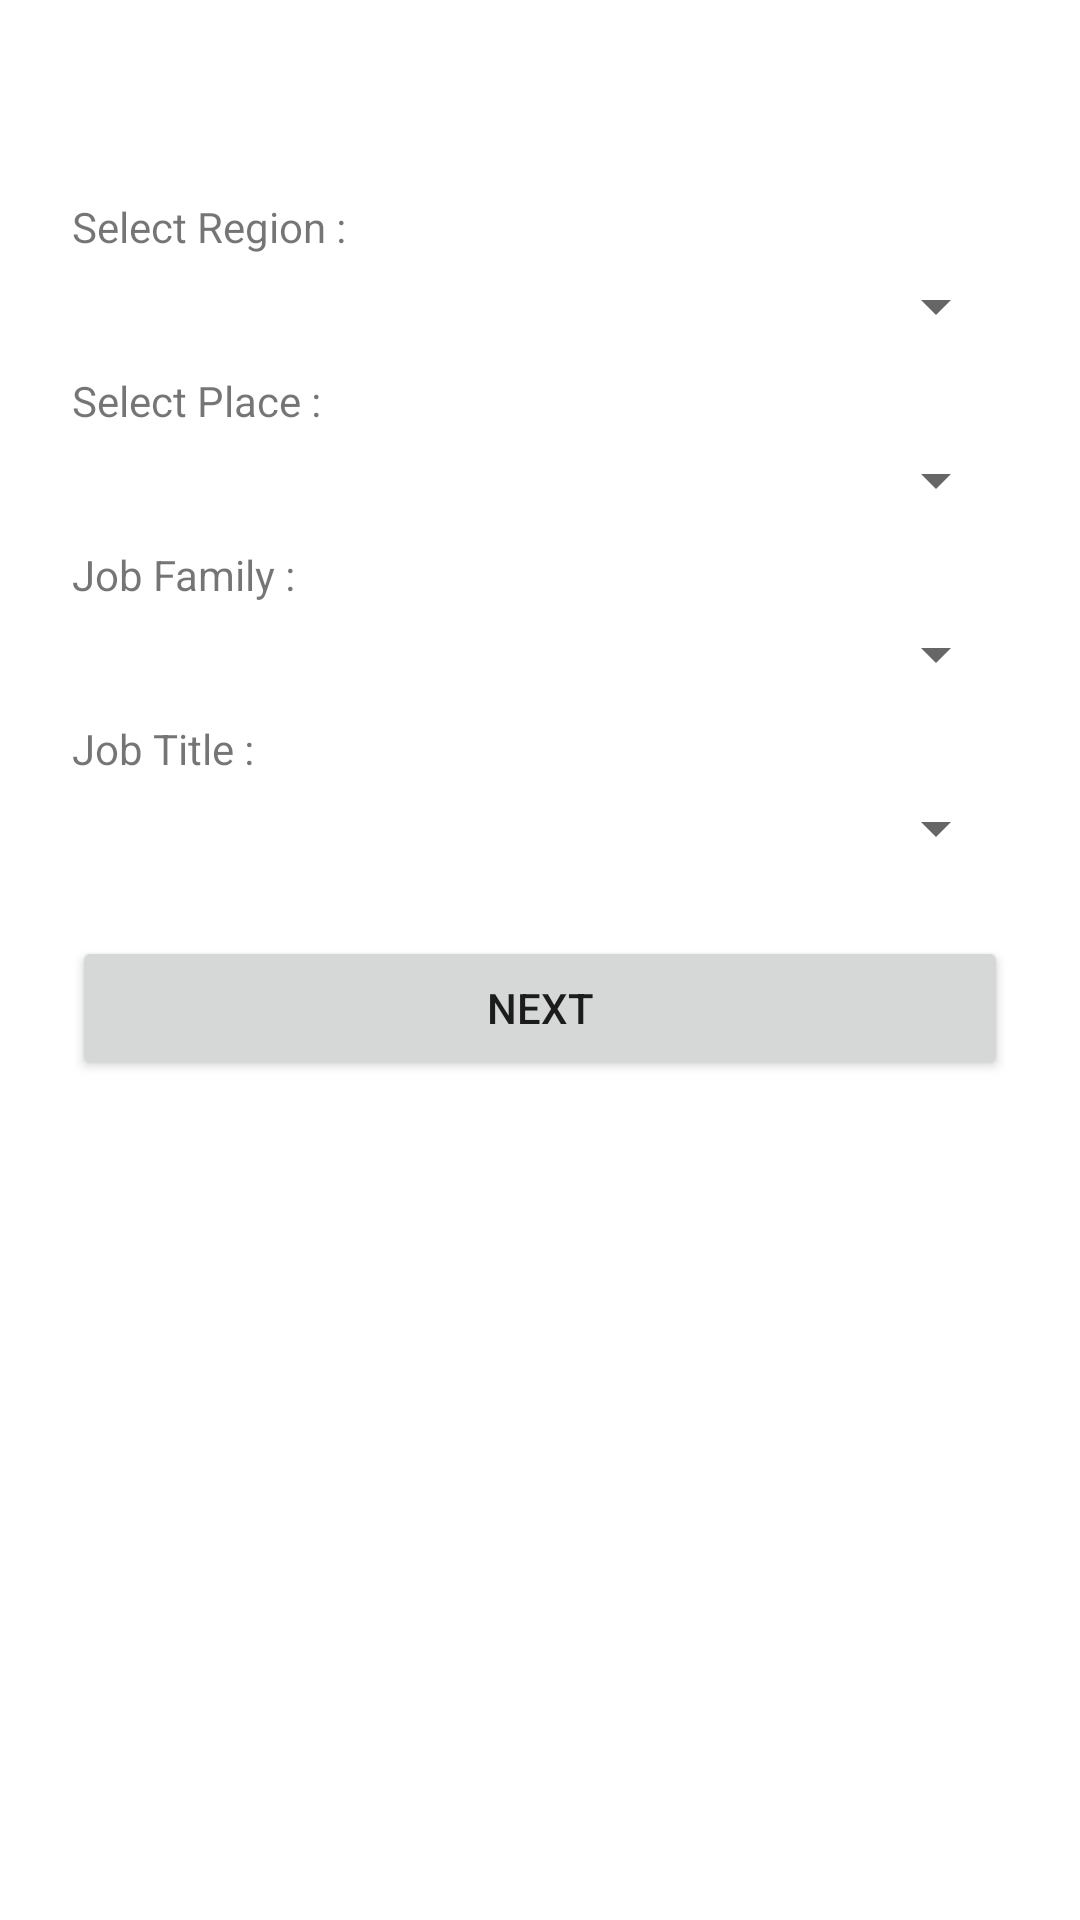

The Android layout XML behind this screen, and the referenced resources:
<!-- AndroidManifest.xml: application theme Theme.MyApplication -->
<!-- res/layout/fragment_residential.xml -->
<?xml version="1.0" encoding="utf-8"?>
<FrameLayout xmlns:android="http://schemas.android.com/apk/res/android"
    xmlns:tools="http://schemas.android.com/tools"
    android:layout_width="match_parent"
    android:layout_height="match_parent"
    tools:context=".ResidentialFragment">

    <LinearLayout
        android:orientation="vertical"
        android:layout_width="match_parent"
        android:layout_height="wrap_content"
        android:background="#ffffff"
        android:paddingTop="56dp"
        android:paddingLeft="24dp"
        android:paddingRight="24dp">
    

    <TextView
        android:layout_width="fill_parent"
        android:layout_height="wrap_content"
        android:layout_marginTop="10dip"
        android:text="Select Region :"
        android:layout_marginBottom="5dp"/>

    <Spinner
        android:id="@+id/region"
        android:layout_width="fill_parent"
        android:layout_height="wrap_content" />

    <TextView
        android:layout_width="fill_parent"
        android:layout_height="wrap_content"
        android:layout_marginTop="10dip"
        android:text="Select Place :"
        android:layout_marginBottom="5dp"/>

    <Spinner
        android:id="@+id/place"
        android:layout_width="fill_parent"
        android:layout_height="wrap_content" />

    <TextView
        android:layout_width="fill_parent"
        android:layout_height="wrap_content"
        android:layout_marginTop="10dip"
        android:text="Job Family :"
        android:layout_marginBottom="5dp"/>

    <Spinner
        android:id="@+id/family"
        android:layout_width="fill_parent"
        android:layout_height="wrap_content" />

    <TextView
        android:layout_width="fill_parent"
        android:layout_height="wrap_content"
        android:layout_marginTop="10dip"
        android:text="Job Title :"
        android:layout_marginBottom="5dp"/>

    <Spinner
        android:id="@+id/title"
        android:layout_width="fill_parent"
        android:layout_height="wrap_content" />

        <androidx.appcompat.widget.AppCompatButton
            android:id="@+id/btn_next"
            android:layout_width="fill_parent"
            android:layout_height="wrap_content"
            android:layout_marginTop="24dp"
            android:layout_marginBottom="24dp"
            android:padding="12dp"
            android:text="Next" />

    </LinearLayout>

    <LinearLayout
        android:layout_width="match_parent"
        android:layout_height="wrap_content"
        android:layout_marginLeft="1dp"
        android:layout_marginRight="1dp"
        android:layout_marginTop="5dp"
        android:layout_marginBottom="15dp"
        android:orientation="horizontal">

    </LinearLayout>

</FrameLayout>
<!-- resources referenced by this layout -->
<resources>
  <style name="Theme.MyApplication" parent="Theme.MaterialComponents.DayNight.DarkActionBar">
          
          <item name="colorPrimary">@color/purple_500</item>
          <item name="colorPrimaryVariant">@color/purple_700</item>
          <item name="colorOnPrimary">@color/white</item>
          
          <item name="colorSecondary">@color/teal_200</item>
          <item name="colorSecondaryVariant">@color/teal_700</item>
          <item name="colorOnSecondary">@color/black</item>
          
          <item name="android:statusBarColor" tools:targetApi="l">?attr/colorPrimaryVariant</item>
          
      </style>
  <color name="purple_500">#FF6200EE</color>
  <color name="purple_700">#FF3700B3</color>
  <color name="white">#FFFFFFFF</color>
  <color name="teal_200">#FF03DAC5</color>
  <color name="teal_700">#FF018786</color>
  <color name="black">#FF000000</color>
</resources>
